Run: headless pygame with SDL's dummy video driver; simulated clock (each Clock.tick advances the game by its frame time, no real sleeping); random seed 0; keys injected as events and as key.get_pressed() state; no mouse input.
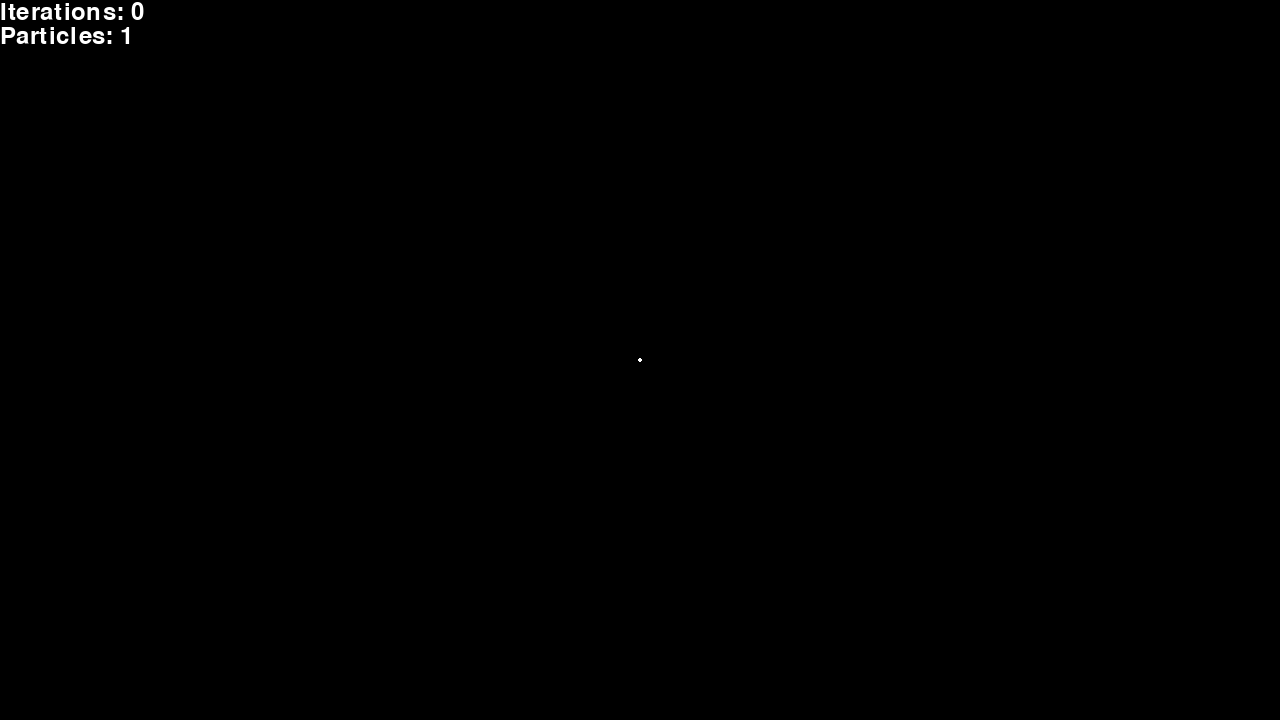
Frame 1 of 4 · flips 1–60 · no input
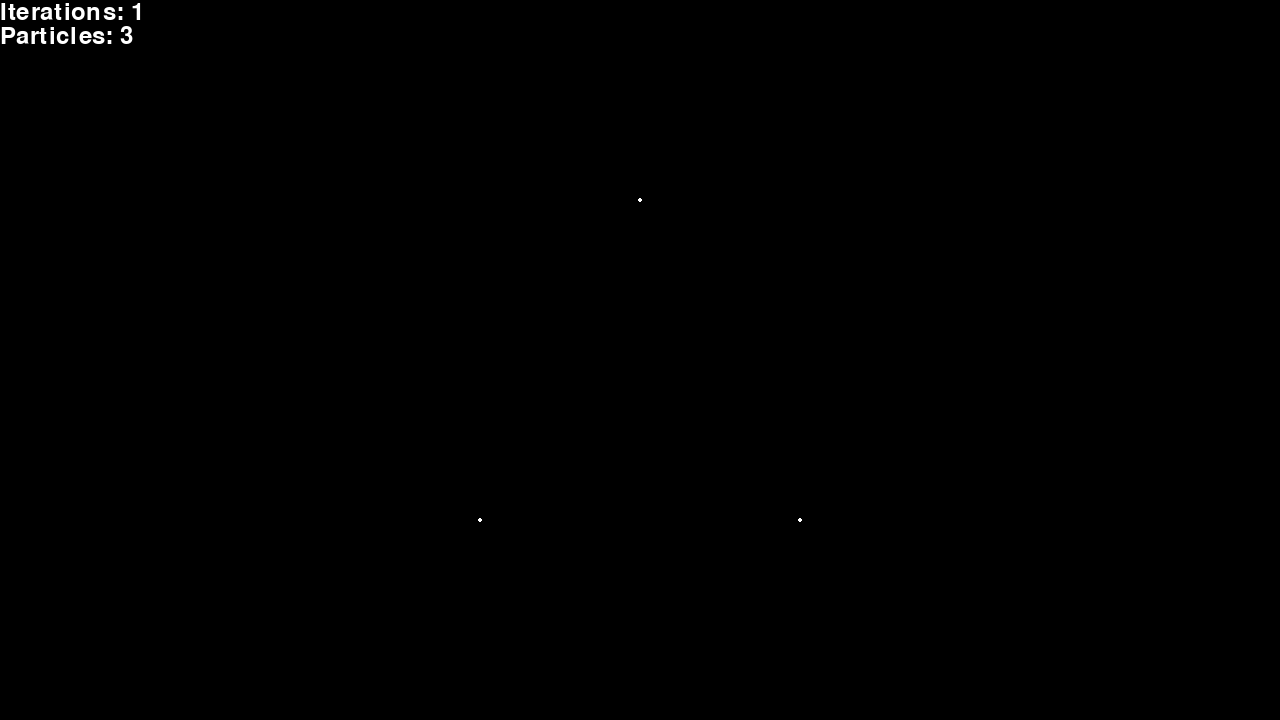
Frame 2 of 4 · flips 61–180 · tapped SPACE, RETURN · held RIGHT (→), D
Frame 3 of 4 · flips 181–300 · held DOWN (↓), S · screen unchanged from frame 2, image omitted
Frame 4 of 4 · flips 301–420 · held LEFT (←), A, UP (↑), W · screen same as frame 1, image omitted

The pygame program that drew these frames:

import pygame
import random

WIDTH  = 1280
HEIGHT = 720

pygame.init()
pygame.font.init()
screen = pygame.display.set_mode((WIDTH, HEIGHT))
title = "Particles"

dt = 0
FPS = 60
clock = pygame.time.Clock()

font_size = 24
font = pygame.font.Font(pygame.font.get_default_font(), font_size)

N = 0
R = 2
K = WIDTH * 0.25

quit_game = False

class Particle:
    def __init__(self, pos):
        self.pos = pos

    def draw(self):
        p = pygame.Vector2(self.pos.x + WIDTH*0.5, self.pos.y + HEIGHT*0.5)
        pygame.draw.circle(screen, "white", p, R)

    # Gives birth to three other particle that are in a triangle formation
    def birth_particle(self):
        a = pygame.Vector2(self.pos.x/2, self.pos.y/2)
        a.y -= K * 0.5

        b = pygame.Vector2(self.pos.x/2, self.pos.y/2)
        b.x += K * -0.5
        b.y += K *  0.5

        c = pygame.Vector2(self.pos.x/2, self.pos.y/2)
        c.x += K *  0.5
        c.y += K *  0.5

        return [a, b, c]

def birth_particles(particles):
    new_particles = []
    for p in particles:
        for x in p.birth_particle():
            new_particles.append(Particle(x))
    return new_particles

particles = [Particle(pygame.Vector2(0, 0))]

prev_right_key_state = False
prev_left_key_state  = False

right_key_pressed = False
left_key_pressed  = False

while not quit_game:
    right_key_state = pygame.key.get_pressed()[pygame.K_RIGHT]
    right_key_pressed = right_key_state and not prev_right_key_state
    prev_right_key_state = right_key_state

    left_key_state = pygame.key.get_pressed()[pygame.K_LEFT]
    left_key_pressed = left_key_state and not prev_left_key_state
    prev_left_key_state = left_key_state


    for event in pygame.event.get():
        if event.type == pygame.QUIT:
            quit_game = True
    screen.fill("black")

    for p in particles:
        p.draw()

    if right_key_pressed:
        particles = [Particle(pygame.Vector2(0, 0))]
        N += 1
        for _ in range(N):
            particles = birth_particles(particles)

    if left_key_pressed and N > 0:
        particles = [Particle(pygame.Vector2(0, 0))]
        N -= 1
        for _ in range(N):
            particles = birth_particles(particles)

    tp = pygame.Vector2(0, 0)
    text_surf = font.render(f"Iterations: {N}", True, "white")
    screen.blit(text_surf, tp)
    tp.y += font_size

    text_surf = font.render(f"Particles: {len(particles)}", True, "white")
    screen.blit(text_surf, tp)
    tp.y += font_size

    pygame.display.flip()

    dt = clock.tick(FPS) / 1000.0
    FPS_GOT = int(1//dt)

    pygame.display.set_caption(f"{title} | {FPS_GOT}/{FPS} fps | {dt} s")
